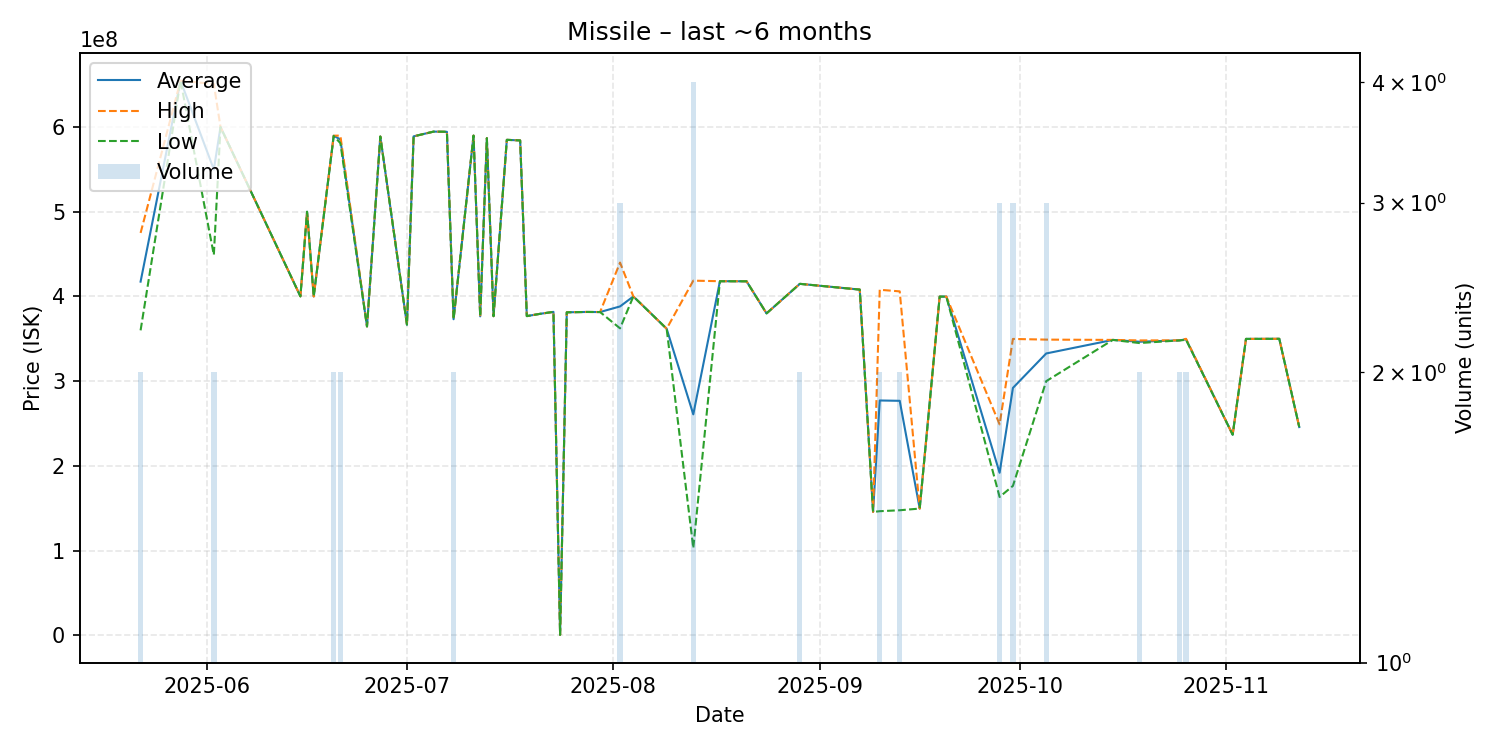

Source data for this figure (header and first rows):
date, average, highest, lowest, order_count, volume
2025-05-22, 417500000, 475000000, 360000000, 2, 2
2025-05-28, 654700000, 654700000, 654700000, 1, 1
2025-06-02, 549900000, 650800000, 449000000, 2, 2
2025-06-03, 600000000, 600000000, 600000000, 1, 1
2025-06-15, 400100000, 400100000, 400100000, 1, 1
2025-06-16, 500000000, 500000000, 500000000, 1, 1
2025-06-17, 400000000, 400000000, 400000000, 1, 1
2025-06-20, 589650000, 589800000, 589500000, 2, 2
2025-06-21, 585450000, 589900000, 581000000, 2, 2
2025-06-25, 364600000, 364600000, 364600000, 1, 1
2025-06-27, 588800000, 588800000, 588800000, 1, 1
2025-07-01, 366700000, 366700000, 366700000, 1, 1
2025-07-02, 589000000, 589000000, 589000000, 1, 1
2025-07-05, 594600000, 594600000, 594600000, 1, 1
2025-07-07, 594400000, 594400000, 594400000, 1, 1
2025-07-08, 373100000, 373100000, 373100000, 2, 2
2025-07-11, 589900000, 589900000, 589900000, 1, 1
2025-07-12, 376500000, 376500000, 376500000, 1, 1
2025-07-13, 586900000, 586900000, 586900000, 1, 1
2025-07-14, 376700000, 376700000, 376700000, 1, 1
2025-07-16, 584900000, 584900000, 584900000, 1, 1
2025-07-18, 584200000, 584200000, 584200000, 1, 1
2025-07-19, 376800000, 376800000, 376800000, 1, 1
2025-07-21, 379500000, 379500000, 379500000, 1, 1
2025-07-23, 381800000, 381800000, 381800000, 1, 1
2025-07-24, 490000, 490000, 490000, 1, 1
2025-07-25, 381300000, 381300000, 381300000, 1, 1
2025-07-28, 381700000, 381700000, 381700000, 1, 1
2025-07-30, 381600000, 381600000, 381600000, 1, 1
2025-08-02, 388233333, 440000000, 362350000, 3, 3
2025-08-04, 400000000, 400000000, 400000000, 1, 1
2025-08-09, 361900000, 361900000, 361900000, 1, 1
2025-08-13, 260825000, 418650000, 103000000, 4, 4
2025-08-17, 418000000, 418000000, 418000000, 1, 1
2025-08-21, 417900000, 417900000, 417900000, 1, 1
2025-08-24, 380000000, 380000000, 380000000, 1, 1
2025-08-29, 414900000, 414900000, 414900000, 2, 2
2025-09-07, 408100000, 408100000, 408100000, 1, 1
2025-09-09, 145600000, 145600000, 145600000, 1, 1
2025-09-10, 277200000, 407900000, 146500000, 2, 2
2025-09-13, 276800000, 406000000, 147600000, 2, 2
2025-09-16, 149600000, 149600000, 149600000, 1, 1
2025-09-19, 399800000, 399800000, 399800000, 1, 1
2025-09-20, 399900000, 399900000, 399900000, 1, 1
2025-09-28, 191866667, 249000000, 163300000, 3, 3
2025-09-30, 292033333, 349850000, 176400000, 3, 3
2025-10-05, 332700000, 349050000, 300000000, 3, 3
2025-10-15, 348700000, 348700000, 348700000, 1, 1
2025-10-19, 346550000, 348100000, 345000000, 2, 2
2025-10-25, 348150000, 348200000, 348100000, 2, 2
2025-10-26, 349400000, 350000000, 348800000, 2, 2
2025-11-02, 236800000, 236800000, 236800000, 1, 1
2025-11-04, 349900000, 349900000, 349900000, 1, 1
2025-11-09, 350000000, 350000000, 350000000, 1, 1
2025-11-12, 245800000, 245800000, 245800000, 1, 1
